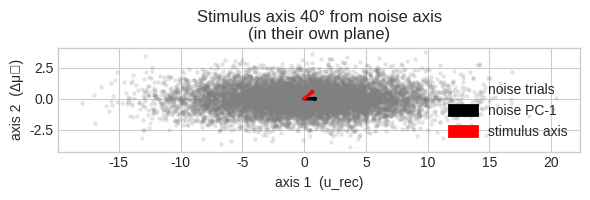

Generate this figure with matplotlib:
#!/usr/bin/env python3
"""
Visualise 40° mis-alignment between stimulus axis and noise axis
================================================================
Everything is shown in the 2-D plane spanned by
   • u_rec  (noise / Perron eigen-vector)
   • Δμ     (stimulus mean difference)
so the angle is exact, not a projection artefact.
"""

import numpy as np, matplotlib.pyplot as plt
from numpy.linalg import norm, solve

# ─── 1. parameters ─────────────────────────────────────────────────────
np.random.seed(1)
N          = 120          # neurons
rho        = 0.8          # spectral radius of W_R
phi_deg    = 40           # desired angle between Δμ and u_rec
sigma_eta  = 1.0          # private noise SD
trials     = 10000        # noise samples

# ─── 2. define noise axis  u_rec  (PC-1) ───────────────────────────────
u_rec = np.zeros((N, 1));  u_rec[0, 0] = 1.0
u_rec /= norm(u_rec)

# pick an orthogonal companion  u_perp
v_rand = np.random.randn(N, 1)
v_rand -= (u_rec.T @ v_rand) * u_rec
u_perp  = v_rand / norm(v_rand)

# ─── 3. choose feed-forward vector w so that  Δμ  is φ° away ───────────
phi  = np.deg2rad(phi_deg)
c, s = np.cos(phi), np.sin(phi)

g    = rho / (1 - rho)                  # gain of (I − W)⁻¹ along u_rec
a    = c / (1 + g)                      # coefficient on u_rec  before inverse
b    = s                                # coefficient on u_perp before inverse
w    = a * u_rec + b * u_perp           # **do NOT renormalise**

# ─── 4. build matrices, compute Δμ and Σ ───────────────────────────────
W_R  = rho * (u_rec @ u_rec.T)
inv  = solve(np.eye(N) - W_R, np.eye(N))   # (I − W)⁻¹

beta      = 1.0
Delta_mu  = beta * (inv @ w)               # (N,1)
angle_real = np.rad2deg(
    np.arccos((Delta_mu.T @ u_rec) /
              (norm(Delta_mu) * norm(u_rec)))).item()
print(f"target angle = {phi_deg}°, realised = {angle_real:.2f}°")

Sigma = sigma_eta**2 * inv @ inv.T         # noise covariance

# ─── 5. noise samples and projection onto the 2-D plane ────────────────
eta   = sigma_eta * np.random.randn(trials, N)
x_no  = eta @ inv.T

# orthonormal basis of the plane:  e1 = u_rec,  e2 = Δμ⊥
e1 = u_rec.flatten()
dmu_vec = Delta_mu.flatten()
e2 = dmu_vec - (dmu_vec @ e1) * e1         # make orthogonal to e1
e2 /= norm(e2)

proj_mat = np.vstack([e1, e2]).T           # N×2

noise_xy = x_no @ proj_mat                 # (trials,2)
u_rec_xy = e1 @ proj_mat                   # → (1,2) = (1,0)
dmu_xy   = dmu_vec @ proj_mat

# ─── 6. plot ───────────────────────────────────────────────────────────
plt.style.use("seaborn-v0_8-whitegrid")
fig, ax = plt.subplots(figsize=(6, 6))

ax.scatter(noise_xy[:, 0], noise_xy[:, 1],
           s=5, alpha=0.15, color='grey', label='noise trials')

def draw_arrow(vec, **kw):
    ax.arrow(0, 0, vec[0], vec[1],
             head_width=0.08, length_includes_head=True, **kw)

draw_arrow(u_rec_xy / norm(u_rec_xy), color='k',   lw=2, label='noise PC-1')
draw_arrow(dmu_xy   / norm(dmu_xy),   color='red', lw=2, label='stimulus axis')

ax.set_xlabel("axis 1  (u_rec)")
ax.set_ylabel("axis 2  (Δμ⊥)")
ax.set_aspect('equal')
ax.set_title(f"Stimulus axis {phi_deg}° from noise axis\n(in their own plane)")
ax.legend(frameon=False)
plt.tight_layout();  plt.show()
